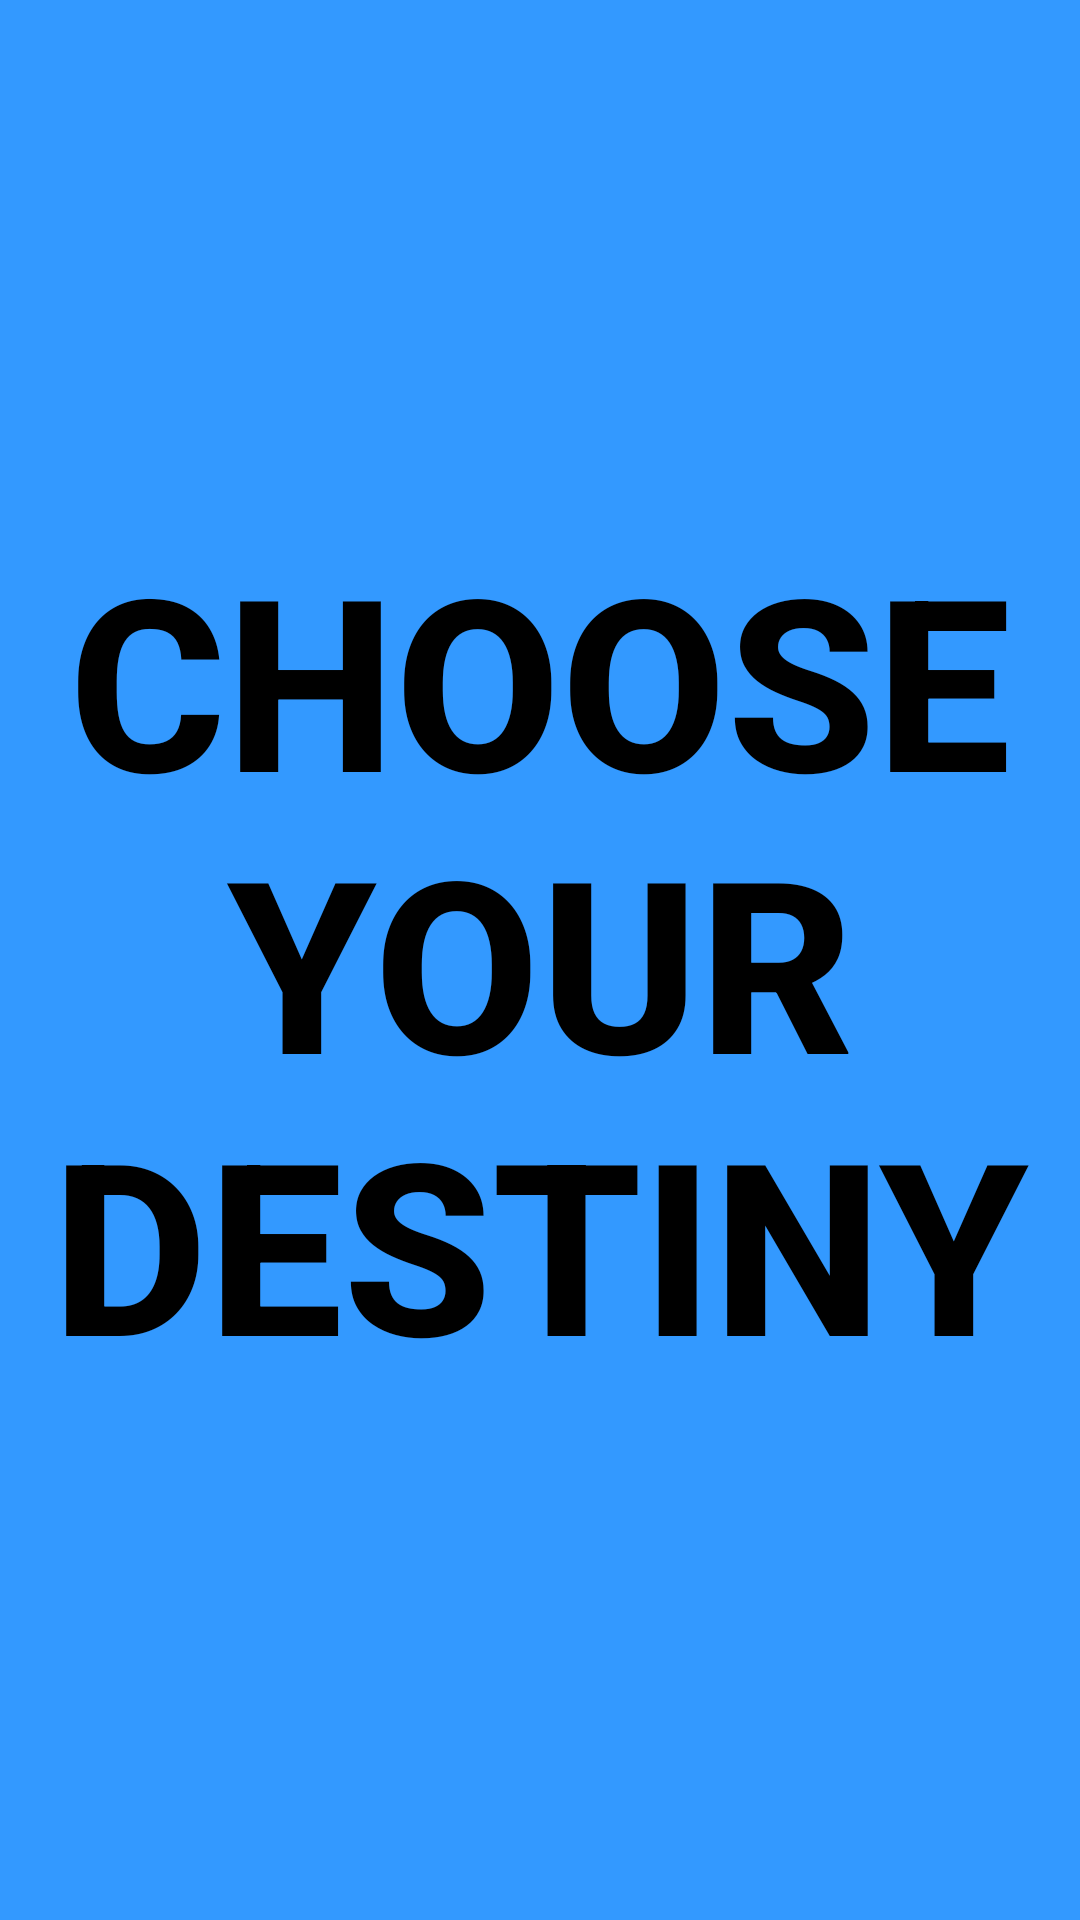

Android layout source for this screen:
<!-- AndroidManifest.xml: application theme AppTheme -->
<!-- res/layout/fragment_card.xml -->
<?xml version="1.0" encoding="utf-8"?>
<androidx.constraintlayout.widget.ConstraintLayout
    android:id="@+id/card_fragment_root"
    xmlns:android="http://schemas.android.com/apk/res/android"
    xmlns:app="http://schemas.android.com/apk/res-auto"
    xmlns:tools="http://schemas.android.com/tools"
    android:layout_width="match_parent"
    android:layout_height="match_parent"
    tools:context=".judge.screens.card.CardFragment">


    <Button
        android:id="@+id/cardRandomiser_button"
        android:layout_width="0dp"
        android:layout_height="0dp"
        android:layout_alignParentStart="true"
        android:layout_alignParentTop="true"
        android:layout_alignParentEnd="true"
        android:layout_alignParentBottom="true"
        android:background="@color/colorCoolBlue"
        android:text="@string/choose_your_destiny"
        android:textColor="@android:color/black"
        android:textSize="80sp"
        android:textStyle="bold"
        android:stateListAnimator="@drawable/button_animation"
        app:layout_constraintBottom_toBottomOf="parent"
        app:layout_constraintEnd_toEndOf="parent"
        app:layout_constraintStart_toStartOf="parent"
        app:layout_constraintTop_toTopOf="parent"/>















































































































































</androidx.constraintlayout.widget.ConstraintLayout>
<!-- resources referenced by this layout -->
<resources>
  <color name="colorCoolBlue">#3399FF</color>
  <dimen name="text_large">25sp</dimen>
  <!-- drawable button_animation: vector/xml drawable (drawable, 2484 chars, omitted) -->
  <!-- drawable my_border_white (drawable) -->
  <?xml version="1.0" encoding="utf-8"?>
  <shape xmlns:android="http://schemas.android.com/apk/res/android"
          android:shape="rectangle" >
  
      
      <solid
              android:color="@color/colorWhite" >
      </solid>
  
      
      <stroke
              android:width="1dp"
              android:color="@color/colorCoolBlack" >
      </stroke>
  
      
      <corners
              android:radius="2dp"   >
      </corners>
  
  </shape>
  <string name="choose_your_destiny">Choose Your Destiny</string>
  <string name="eight">8</string>
  <string name="five">5</string>
  <string name="four">4</string>
  <string name="nine">9</string>
  <string name="one">1</string>
  <string name="select_card">Select Card</string>
  <string name="seven">7</string>
  <string name="six">6</string>
  <string name="ten">10</string>
  <string name="three">3</string>
  <string name="two">2</string>
  <style name="AppTheme" parent="Theme.AppCompat.Light.DarkActionBar">
          
          <item name="colorPrimary">@color/colorPrimary</item>
          <item name="colorPrimaryDark">@color/colorPrimaryDark</item>
          <item name="colorAccent">@color/colorAccent</item>
      </style>
  
      //SPLASH
  <color name="colorWhite">#ffffff</color>
  <color name="colorCoolBlack">#333333</color>
  <color name="colorPrimary">#008577</color>
  <color name="colorPrimaryDark">#00574B</color>
  <color name="colorAccent">#D81B60</color>
</resources>
